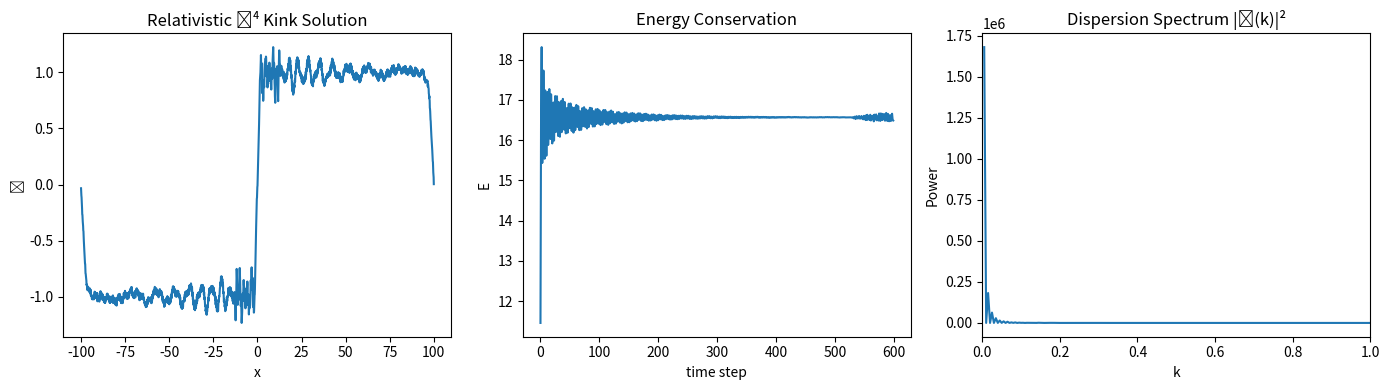

Generate this figure with matplotlib:
import numpy as np
import matplotlib.pyplot as plt
from numpy.fft import fft, fftfreq

# ==============================
# Physical & Numerical Parameters
# ==============================
Nx = 2048
Lx = 200.0
dx = Lx / Nx

dt = 0.01
Nt = 12000

c = 1.0        # signal speed
lam = 1.0      # lambda
v = 1.0        # vacuum expectation value

m = np.sqrt(2 * lam * v**2)   # analytic mass

x = np.linspace(-Lx/2, Lx/2, Nx)

# ==============================
# Analytic Kink Initial Condition
# ==============================
phi = v * np.tanh(m * x / (np.sqrt(2) * c))
phi_t = np.zeros_like(phi)

# ==============================
# Periodic Laplacian
# ==============================
def laplacian(f):
    return (np.roll(f,1) - 2*f + np.roll(f,-1)) / dx**2

# ==============================
# Energy Functional
# ==============================
def energy(phi, phi_t):
    grad = (np.roll(phi,-1) - np.roll(phi,1)) / (2*dx)
    U = 0.25 * lam * (phi**2 - v**2)**2
    density = 0.5 * phi_t**2 + 0.5 * c**2 * grad**2 + U
    return np.sum(density) * dx

E0 = energy(phi, phi_t)

# ==============================
# Time Evolution (Leapfrog)
# ==============================
energy_log = []

for n in range(Nt):
    acc = c**2 * laplacian(phi) - lam * phi * (phi**2 - v**2)
    phi_t += dt * acc
    phi += dt * phi_t
    
    if n % 20 == 0:
        energy_log.append(energy(phi, phi_t))

# ==============================
# Linear Perturbation for Dispersion
# ==============================
phi += 0.01 * np.random.randn(Nx)

sig = phi.copy()
spec = np.abs(fft(sig))**2
k = fftfreq(Nx, dx)

# ==============================
# OUTPUT FIGURES
# ==============================
plt.figure(figsize=(14,4))

plt.subplot(1,3,1)
plt.plot(x, phi)
plt.title("Relativistic ϕ⁴ Kink Solution")
plt.xlabel("x")
plt.ylabel("ϕ")

plt.subplot(1,3,2)
plt.plot(energy_log)
plt.title("Energy Conservation")
plt.xlabel("time step")
plt.ylabel("E")

plt.subplot(1,3,3)
plt.plot(k[k>0], spec[k>0])
plt.title("Dispersion Spectrum |ϕ(k)|²")
plt.xlabel("k")
plt.ylabel("Power")
plt.xlim(0,1)

plt.tight_layout()
plt.show()

print("\n======================================")
print("ANALYTIC RESULT:")
print("m² = 2 λ v² =", 2*lam*v**2)
print("m  =", m)
print("======================================")
print("NUMERICAL:")
print("Energy drift =", abs(energy_log[-1]-energy_log[0])/energy_log[0])
print("======================================")
